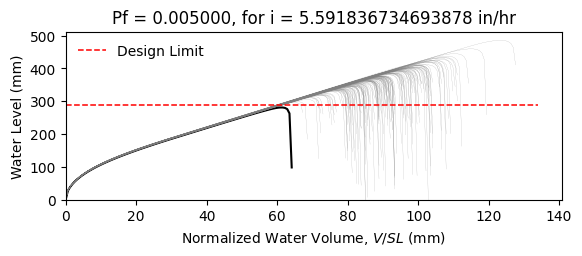

Source data for this figure (header and first rows):
W12X19, L = 360.0 in, slope = 0.020833333333333332 in/in, dead load = 6.944444444444444e-05 kip/in…
zwlim AISC Appendix 2, zwlim DAMP, zwlim Proposed for ASCE 7, zwlim Neglect Ponding, dhnom Denver, dhnom New York, dhnom New Orleans, dh Denver, dh New York, dh New Orleans, dmax
11.37, 10.83, 9.945, 12.05, 1.087, 1.087, 1.087, 1.593, 1.593, 1.593, 15.61, Safe, 
11.37, 10.83, 9.945, 12.05, 1.087, 1.087, 1.087, 1.593, 1.593, 1.593, 13.79, Safe, 
11.37, 10.83, 9.945, 12.05, 1.087, 1.087, 1.087, 1.593, 1.593, 1.593, 13.38, Safe, 
11.37, 10.83, 9.945, 12.05, 1.087, 1.087, 1.087, 1.593, 1.593, 1.593, 15.63, Safe, 
11.37, 10.83, 9.945, 12.05, 1.087, 1.087, 1.087, 1.593, 1.593, 1.593, 12.99, Safe, 
11.37, 10.83, 9.945, 12.05, 1.087, 1.087, 1.087, 1.593, 1.593, 1.593, 19.12, Safe, 
11.37, 10.83, 9.945, 12.05, 1.087, 1.087, 1.087, 1.593, 1.593, 1.593, 14.53, Safe, 
11.37, 10.83, 9.945, 12.05, 1.087, 1.087, 1.087, 1.593, 1.593, 1.593, 13.22, Safe, 
11.37, 10.83, 9.945, 12.05, 1.087, 1.087, 1.087, 1.593, 1.593, 1.593, 15.2, Safe, 
11.37, 10.83, 9.945, 12.05, 1.087, 1.087, 1.087, 1.593, 1.593, 1.593, 14.29, Safe, 
11.37, 10.83, 9.945, 12.05, 1.087, 1.087, 1.087, 1.593, 1.593, 1.593, 12.56, Safe, 
11.37, 10.83, 9.945, 12.05, 1.087, 1.087, 1.087, 1.593, 1.593, 1.593, 12.22, Safe, 
11.37, 10.83, 9.945, 12.05, 1.087, 1.087, 1.087, 1.593, 1.593, 1.593, 15.45, Safe, 
11.37, 10.83, 9.945, 12.05, 1.087, 1.087, 1.087, 1.593, 1.593, 1.593, 13.52, Safe, 
11.37, 10.83, 9.945, 12.05, 1.087, 1.087, 1.087, 1.593, 1.593, 1.593, 15.57, Safe, 
11.37, 10.83, 9.945, 12.05, 1.087, 1.087, 1.087, 1.593, 1.593, 1.593, 14.22, Safe, 
11.37, 10.83, 9.945, 12.05, 1.087, 1.087, 1.087, 1.593, 1.593, 1.593, 14.68, Safe, 
11.37, 10.83, 9.945, 12.05, 1.087, 1.087, 1.087, 1.593, 1.593, 1.593, 16.08, Safe, 
11.37, 10.83, 9.945, 12.05, 1.087, 1.087, 1.087, 1.593, 1.593, 1.593, 13.23, Safe, 
11.37, 10.83, 9.945, 12.05, 1.087, 1.087, 1.087, 1.593, 1.593, 1.593, 13.93, Safe, 
11.37, 10.83, 9.945, 12.05, 1.087, 1.087, 1.087, 1.593, 1.593, 1.593, 13.1, Safe, 
11.37, 10.83, 9.945, 12.05, 1.087, 1.087, 1.087, 1.593, 1.593, 1.593, 15.49, Safe, 
11.37, 10.83, 9.945, 12.05, 1.087, 1.087, 1.087, 1.593, 1.593, 1.593, 15.9, Safe, 
11.37, 10.83, 9.945, 12.05, 1.087, 1.087, 1.087, 1.593, 1.593, 1.593, 14.38, Safe, 
11.37, 10.83, 9.945, 12.05, 1.087, 1.087, 1.087, 1.593, 1.593, 1.593, 13.87, Safe, 
11.37, 10.83, 9.945, 12.05, 1.087, 1.087, 1.087, 1.593, 1.593, 1.593, 12.23, Safe, 
11.37, 10.83, 9.945, 12.05, 1.087, 1.087, 1.087, 1.593, 1.593, 1.593, 15.19, Safe, 
11.37, 10.83, 9.945, 12.05, 1.087, 1.087, 1.087, 1.593, 1.593, 1.593, 14.76, Safe, 
11.37, 10.83, 9.945, 12.05, 1.087, 1.087, 1.087, 1.593, 1.593, 1.593, 13.29, Safe, 
11.37, 10.83, 9.945, 12.05, 1.087, 1.087, 1.087, 1.593, 1.593, 1.593, 16.51, Safe, 
11.37, 10.83, 9.945, 12.05, 1.087, 1.087, 1.087, 1.593, 1.593, 1.593, 14.8, Safe, 
11.37, 10.83, 9.945, 12.05, 1.087, 1.087, 1.087, 1.593, 1.593, 1.593, 15.1, Safe, 
11.37, 10.83, 9.945, 12.05, 1.087, 1.087, 1.087, 1.593, 1.593, 1.593, 13.66, Safe, 
11.37, 10.83, 9.945, 12.05, 1.087, 1.087, 1.087, 1.593, 1.593, 1.593, 16.15, Safe, 
11.37, 10.83, 9.945, 12.05, 1.087, 1.087, 1.087, 1.593, 1.593, 1.593, 15.36, Safe, 
11.37, 10.83, 9.945, 12.05, 1.087, 1.087, 1.087, 1.593, 1.593, 1.593, 13.24, Safe, 
11.37, 10.83, 9.945, 12.05, 1.087, 1.087, 1.087, 1.593, 1.593, 1.593, 14.82, Safe, 
11.37, 10.83, 9.945, 12.05, 1.087, 1.087, 1.087, 1.593, 1.593, 1.593, 15.16, Safe, 
11.37, 10.83, 9.945, 12.05, 1.087, 1.087, 1.087, 1.593, 1.593, 1.593, 15.8, Safe, 
11.37, 10.83, 9.945, 12.05, 1.087, 1.087, 1.087, 1.593, 1.593, 1.593, 12.7, Safe, 
11.37, 10.83, 9.945, 12.05, 1.087, 1.087, 1.087, 1.593, 1.593, 1.593, 16.23, Safe, 
11.37, 10.83, 9.945, 12.05, 1.087, 1.087, 1.087, 1.593, 1.593, 1.593, 13.74, Safe, 
11.37, 10.83, 9.945, 12.05, 1.087, 1.087, 1.087, 1.593, 1.593, 1.593, 14.28, Safe, 
11.37, 10.83, 9.945, 12.05, 1.087, 1.087, 1.087, 1.593, 1.593, 1.593, 14.09, Safe, 
11.37, 10.83, 9.945, 12.05, 1.087, 1.087, 1.087, 1.593, 1.593, 1.593, 15.85, Safe, 
11.37, 10.83, 9.945, 12.05, 1.087, 1.087, 1.087, 1.593, 1.593, 1.593, 12.59, Safe, 
11.37, 10.83, 9.945, 12.05, 1.087, 1.087, 1.087, 1.593, 1.593, 1.593, 14.56, Safe, 
11.37, 10.83, 9.945, 12.05, 1.087, 1.087, 1.087, 1.593, 1.593, 1.593, 13.57, Safe, 
11.37, 10.83, 9.945, 12.05, 1.087, 1.087, 1.087, 1.593, 1.593, 1.593, 14.6, Safe, 
11.37, 10.83, 9.945, 12.05, 1.087, 1.087, 1.087, 1.593, 1.593, 1.593, 13.31, Safe, 
11.37, 10.83, 9.945, 12.05, 1.087, 1.087, 1.087, 1.593, 1.593, 1.593, 15.47, Safe, 
11.37, 10.83, 9.945, 12.05, 1.087, 1.087, 1.087, 1.593, 1.593, 1.593, 11.76, Safe, 
11.37, 10.83, 9.945, 12.05, 1.087, 1.087, 1.087, 1.593, 1.593, 1.593, 14.66, Safe, 
11.37, 10.83, 9.945, 12.05, 1.087, 1.087, 1.087, 1.593, 1.593, 1.593, 13.64, Safe, 
11.37, 10.83, 9.945, 12.05, 1.087, 1.087, 1.087, 1.593, 1.593, 1.593, 16.55, Safe, 
11.37, 10.83, 9.945, 12.05, 1.087, 1.087, 1.087, 1.593, 1.593, 1.593, 13.44, Safe, 
11.37, 10.83, 9.945, 12.05, 1.087, 1.087, 1.087, 1.593, 1.593, 1.593, 14.3, Safe, 
11.37, 10.83, 9.945, 12.05, 1.087, 1.087, 1.087, 1.593, 1.593, 1.593, 13.46, Safe, 
11.37, 10.83, 9.945, 12.05, 1.087, 1.087, 1.087, 1.593, 1.593, 1.593, 12.38, Safe, 
... 142 more rows
